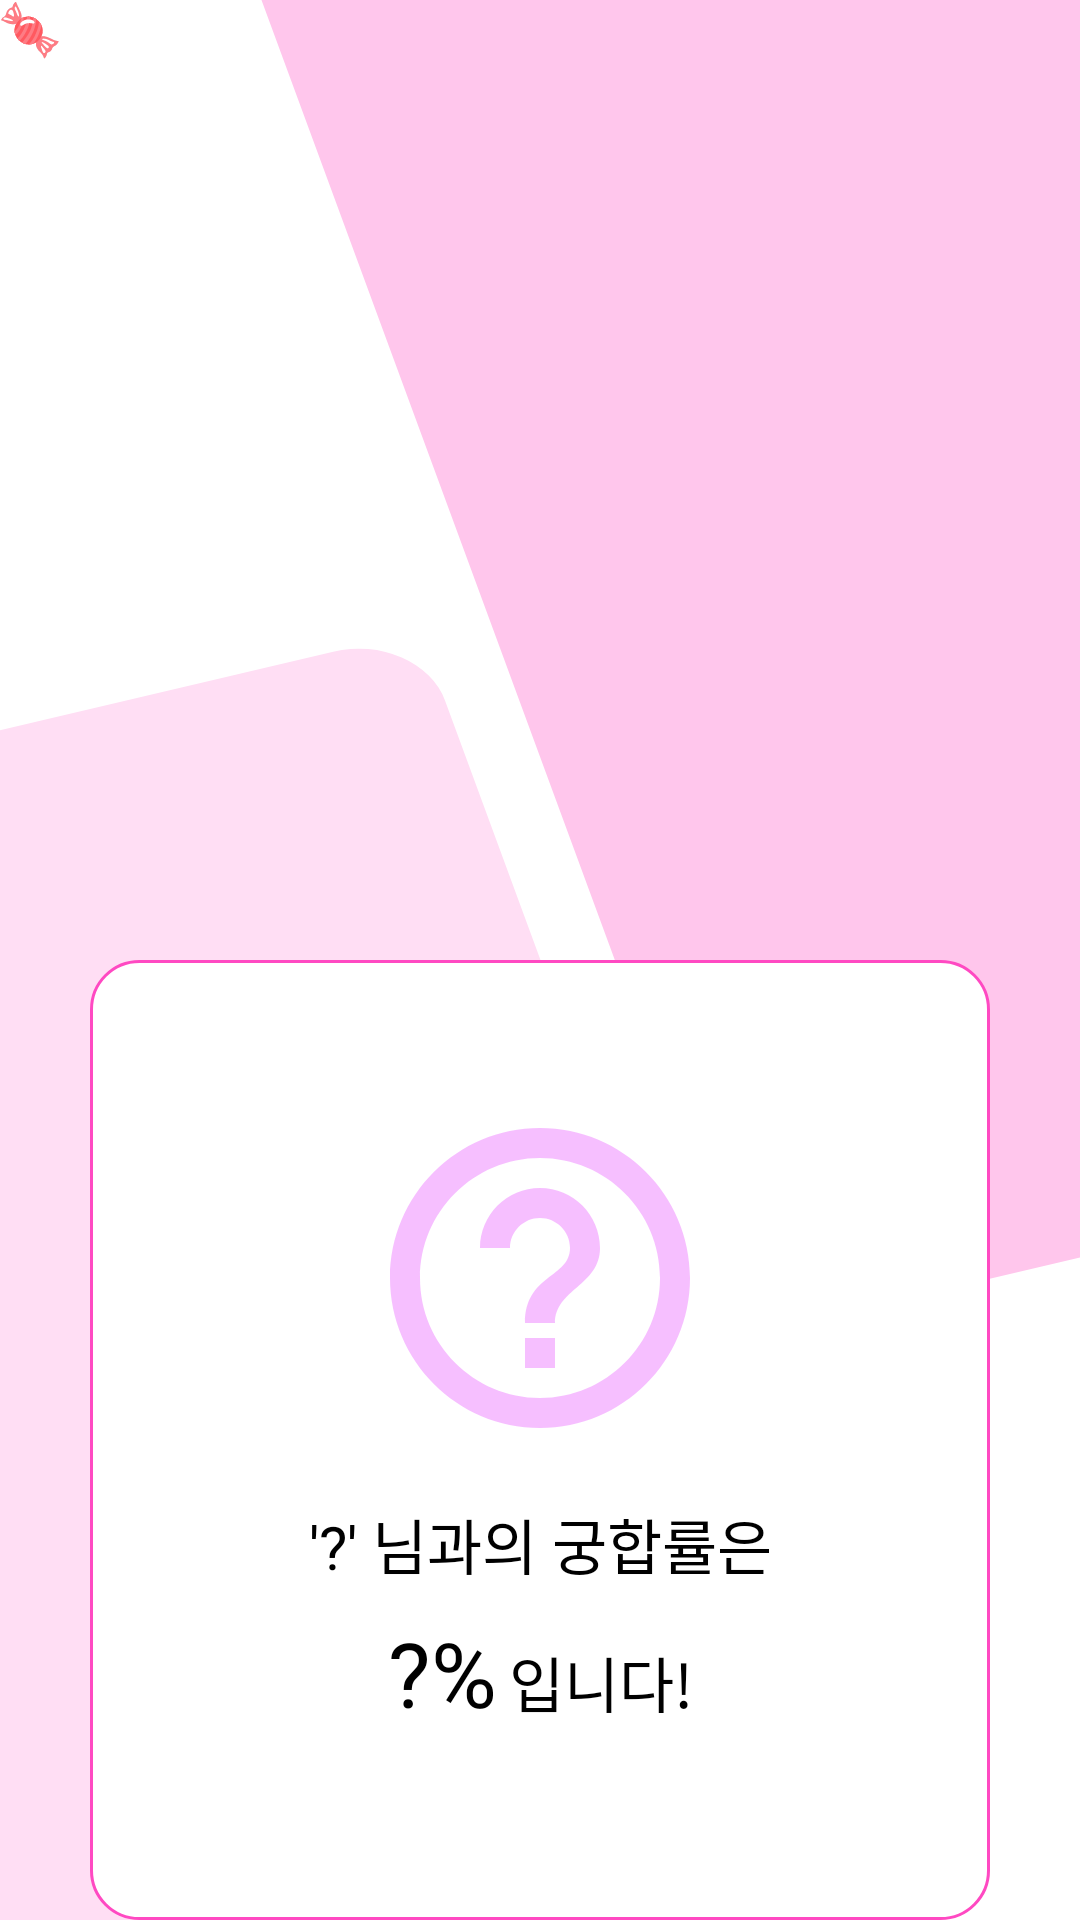

The Android layout XML behind this screen, and the referenced resources:
<!-- AndroidManifest.xml: application theme Theme.Aster -->
<!-- res/layout/fragment_home.xml -->
<?xml version="1.0" encoding="utf-8"?>
<layout xmlns:app="http://schemas.android.com/apk/res-auto">
    <data>

        <variable
            name="HomeFragment"
            type="com.aster.android.feature.home.fragment.HomeFragment" />
        <variable
            name="HomeViewModel"
            type="com.aster.android.feature.home.viewmodel.HomeViewModel" />
    </data>

    <androidx.constraintlayout.widget.ConstraintLayout xmlns:android="http://schemas.android.com/apk/res/android"
        xmlns:tools="http://schemas.android.com/tools"
        android:layout_width="match_parent"
        android:layout_height="match_parent"
        android:background="@drawable/home_back"
        tools:context=".feature.home.fragment.HomeFragment">

        <ImageView
            android:id="@+id/iv_home_candy"
            android:layout_width="wrap_content"
            android:layout_height="wrap_content"
            android:src="@drawable/candy_icon"
            app:layout_constraintStart_toStartOf="parent"
            app:layout_constraintTop_toTopOf="parent"/>

        <androidx.viewpager2.widget.ViewPager2
            android:id="@+id/vp_home"
            android:layout_width="0dp"
            android:layout_height="200dp"
            android:layout_marginStart="30dp"
            android:layout_marginEnd="30dp"
            android:layout_marginTop="80dp"
            app:layout_constraintStart_toStartOf="parent"
            app:layout_constraintEnd_toEndOf="parent"
            app:layout_constraintTop_toTopOf="parent"/>

        <androidx.constraintlayout.widget.ConstraintLayout
            android:layout_width="0dp"
            android:layout_height="320dp"
            android:layout_marginTop="40dp"
            android:background="@drawable/home_result_back"
            app:layout_constraintStart_toStartOf="@id/vp_home"
            app:layout_constraintEnd_toEndOf="@id/vp_home"
            app:layout_constraintTop_toBottomOf="@id/vp_home">

            <ImageView
                android:id="@+id/iv_home_profile"
                android:layout_width="100dp"
                android:layout_height="100dp"
                android:src="@drawable/question"
                android:layout_marginTop="56dp"
                app:layout_constraintStart_toStartOf="parent"
                app:layout_constraintEnd_toEndOf="parent"
                app:layout_constraintTop_toTopOf="parent"/>

            <TextView
                android:id="@+id/tv_home_name"
                android:layout_width="wrap_content"
                android:layout_height="wrap_content"
                android:text="'?' 님과의 궁합률은"
                android:textSize="20sp"
                android:textColor="@color/black"
                android:fontFamily="@font/regular"
                android:layout_marginTop="24dp"
                app:layout_constraintStart_toStartOf="parent"
                app:layout_constraintEnd_toEndOf="parent"
                app:layout_constraintTop_toBottomOf="@id/iv_home_profile"/>

            <LinearLayout
                android:layout_width="wrap_content"
                android:layout_height="wrap_content"
                android:orientation="horizontal"
                android:layout_marginTop="8dp"
                app:layout_constraintStart_toStartOf="@id/tv_home_name"
                app:layout_constraintEnd_toEndOf="@id/tv_home_name"
                app:layout_constraintTop_toBottomOf="@id/tv_home_name">

                <TextView
                    android:id="@+id/tv_home_percent"
                    android:layout_width="wrap_content"
                    android:layout_height="wrap_content"
                    android:text="@string/question"
                    android:textSize="30sp"
                    android:textColor="@color/black"
                    android:fontFamily="@font/bold"/>

                <TextView
                    android:layout_width="wrap_content"
                    android:layout_height="wrap_content"
                    android:text="입니다!"
                    android:layout_marginStart="4dp"
                    android:textColor="@color/black"
                    android:textSize="20sp"
                    android:fontFamily="@font/regular"/>
            </LinearLayout>

        </androidx.constraintlayout.widget.ConstraintLayout>

    </androidx.constraintlayout.widget.ConstraintLayout>
</layout>
<!-- resources referenced by this layout -->
<resources>
  <color name="black">#FF000000</color>
  <!-- drawable candy_icon: vector/xml drawable (drawable, 10714 chars, omitted) -->
  <!-- drawable home_back (drawable) -->
  <vector xmlns:android="http://schemas.android.com/apk/res/android"
      android:width="360dp"
      android:height="800dp"
      android:viewportWidth="360"
      android:viewportHeight="800">
    <group>
      <clip-path
          android:pathData="M0,0h360v800h-360z"/>
      <path
          android:pathData="M0,0h360v800h-360z"
          android:fillColor="#ffffff"/>
      <path
          android:pathData="M-124.91,341L111.07,271.52A30,30 103.07,0 1,148.33 291.83L294.81,789.38A30,30 133.75,0 1,274.51 826.63L38.52,896.11A30,30 70.35,0 1,1.27 875.8L-145.22,378.25A30,30 117.91,0 1,-124.91 341z"
          android:fillColor="#FFDEF4"/>
      <path
          android:pathData="M105.8,-42.92L341.78,-112.4A30,30 0,0 1,379.03 -92.09L535.96,440.92A30,30 124.16,0 1,515.65 478.17L279.67,547.65A30,30 129.45,0 1,242.42 527.34L85.49,-5.67A30,30 0,0 1,105.8 -42.92z"
          android:fillColor="#FFC6EC"/>
    </group>
  </vector>
  <!-- drawable home_result_back (drawable) -->
  <?xml version="1.0" encoding="utf-8"?>
  <shape xmlns:android="http://schemas.android.com/apk/res/android">
  
      <corners
          android:radius="16dp"/>
      <solid
          android:color="@color/white"/>
      <stroke
          android:width="1dp"
          android:color="@color/strong_pink"/>
  </shape>
  <!-- drawable question (drawable) -->
  <vector xmlns:android="http://schemas.android.com/apk/res/android"
      android:width="100dp"
      android:height="100dp"
      android:viewportWidth="100"
      android:viewportHeight="100">
    <path
        android:pathData="M45,80H55V70H45V80ZM50,0C22.4,0 0,22.4 0,50C0,77.6 22.4,100 50,100C77.6,100 100,77.6 100,50C100,22.4 77.6,0 50,0ZM50,90C27.95,90 10,72.05 10,50C10,27.95 27.95,10 50,10C72.05,10 90,27.95 90,50C90,72.05 72.05,90 50,90ZM50,20C38.95,20 30,28.95 30,40H40C40,34.5 44.5,30 50,30C55.5,30 60,34.5 60,40C60,50 45,48.75 45,65H55C55,53.75 70,52.5 70,40C70,28.95 61.05,20 50,20Z"
        android:fillColor="#F4B0FF"
        android:fillAlpha="0.8"/>
  </vector>
  <string name="question">\?%</string>
  <style name="Theme.Aster" parent="Base.Theme.Aster" />
  <color name="white">#FFFFFFFF</color>
  <color name="strong_pink">#FF49C2</color>
  <style name="Base.Theme.Aster" parent="Theme.Material3.DayNight.NoActionBar">
          <item name="android:windowLightStatusBar">true</item>
          <item name="android:statusBarColor">@color/white</item>
      </style>
</resources>
